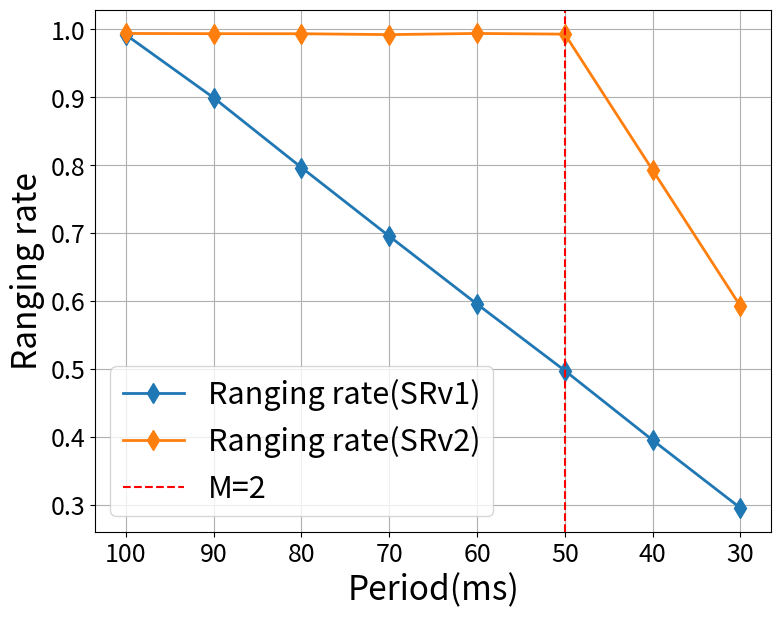

Here is the Python script that generated this plot:
import matplotlib.pyplot as plt

# 数据定义
x_label = [100, 90, 80, 70, 60, 50, 40, 30, 20, 10]
y_recv_fix = [10004, 5002, 3309, 2481, 1983, 1657, 1419, 1239, 1102, 994][::-1]
y_ranging_all_fix_SRV2 = [9998, 4996, 3303, 2475, 1977, 1651, 1413, 1233, 1096, 988][::-1]
y_ranging_valid_fix_SRV2 = [1987, 1994, 1961, 1967, 1969, 1647, 1408, 1231, 1095, 988][::-1]
y_ranging_fix_SRV1 = [994, 994, 978, 981, 987, 987, 987, 987, 991, 986][::-1]

x_label = x_label[:-2:]
y_recv_fix = y_recv_fix[:-2:]
y_ranging_all_fix_SRV2 = y_ranging_all_fix_SRV2[:-2:]
y_ranging_valid_fix_SRV2 = y_ranging_valid_fix_SRV2[:-2:]
y_ranging_fix_SRV1 = y_ranging_fix_SRV1[:-2:]

y_rangingRate_SR1 = [y_ranging_fix_SRV1[i] / y_recv_fix[i] for i in range(0, len(x_label))]
y_rangingRate_SR2 = [y_ranging_valid_fix_SRV2[i] / y_recv_fix[i] for i in range(0, len(x_label))]
fig, ax1 = plt.subplots(figsize=(8, 6))

# ax1.plot(x_label, y_recv_fix, label='Reception count',
#          marker='^', linewidth=2, markersize=10)
# ax1.plot(x_label, y_ranging_fix_SRV1, label='Ranging count(SRv1)',
#          marker='d', linewidth=2, markersize=10)
# ax1.plot(x_label, y_ranging_valid_fix_SRV2, label='Ranging count(SRv2)',
#          marker='d', linewidth=2, markersize=10)

# ax1.plot(x_label, y_recv_fix, label='Reception count',
#          linestyle='-.', marker='^', linewidth=2, markersize=10)
# ax1.plot(x_label, y_ranging_fix_SRV1, label='Ranging count(SRv1)',
#          linestyle=':', marker='d', linewidth=2, markersize=10)
# ax1.plot(x_label, y_ranging_valid_fix_SRV2, label='Ranging count(SRv2)',
#          linestyle=':', marker='d', linewidth=2, markersize=10)

# 设置x轴标签和刻度
ax1.set_xlabel('Period(ms)', fontsize=24)
ax1.set_ylabel('Ranging rate', fontsize=24)

ax1.plot(x_label, y_rangingRate_SR1, label='Ranging rate(SRv1)',
         linestyle='-', marker='d', linewidth=2, markersize=10)
ax1.plot(x_label, y_rangingRate_SR2, label='Ranging rate(SRv2)',
         linestyle='-', marker='d', linewidth=2, markersize=10)

ax1.axvline(x=50, color='r', linestyle='--', label='M=2')

# 自定义图表
plt.xlabel('Period(ms)', fontsize=24)
plt.ylabel('Ranging rate', fontsize=24)
# plt.title('Packet and Ranging Numbers at Different Distances (Enhanced Markers)')
plt.legend(fontsize=22)
plt.xticks(fontsize=18)
plt.yticks(fontsize=18)
plt.subplots_adjust(left=0.145, right=0.99, top=0.99, bottom=0.12)
plt.gca().invert_xaxis()
plt.grid(True)

# 显示图表
plt.show()
